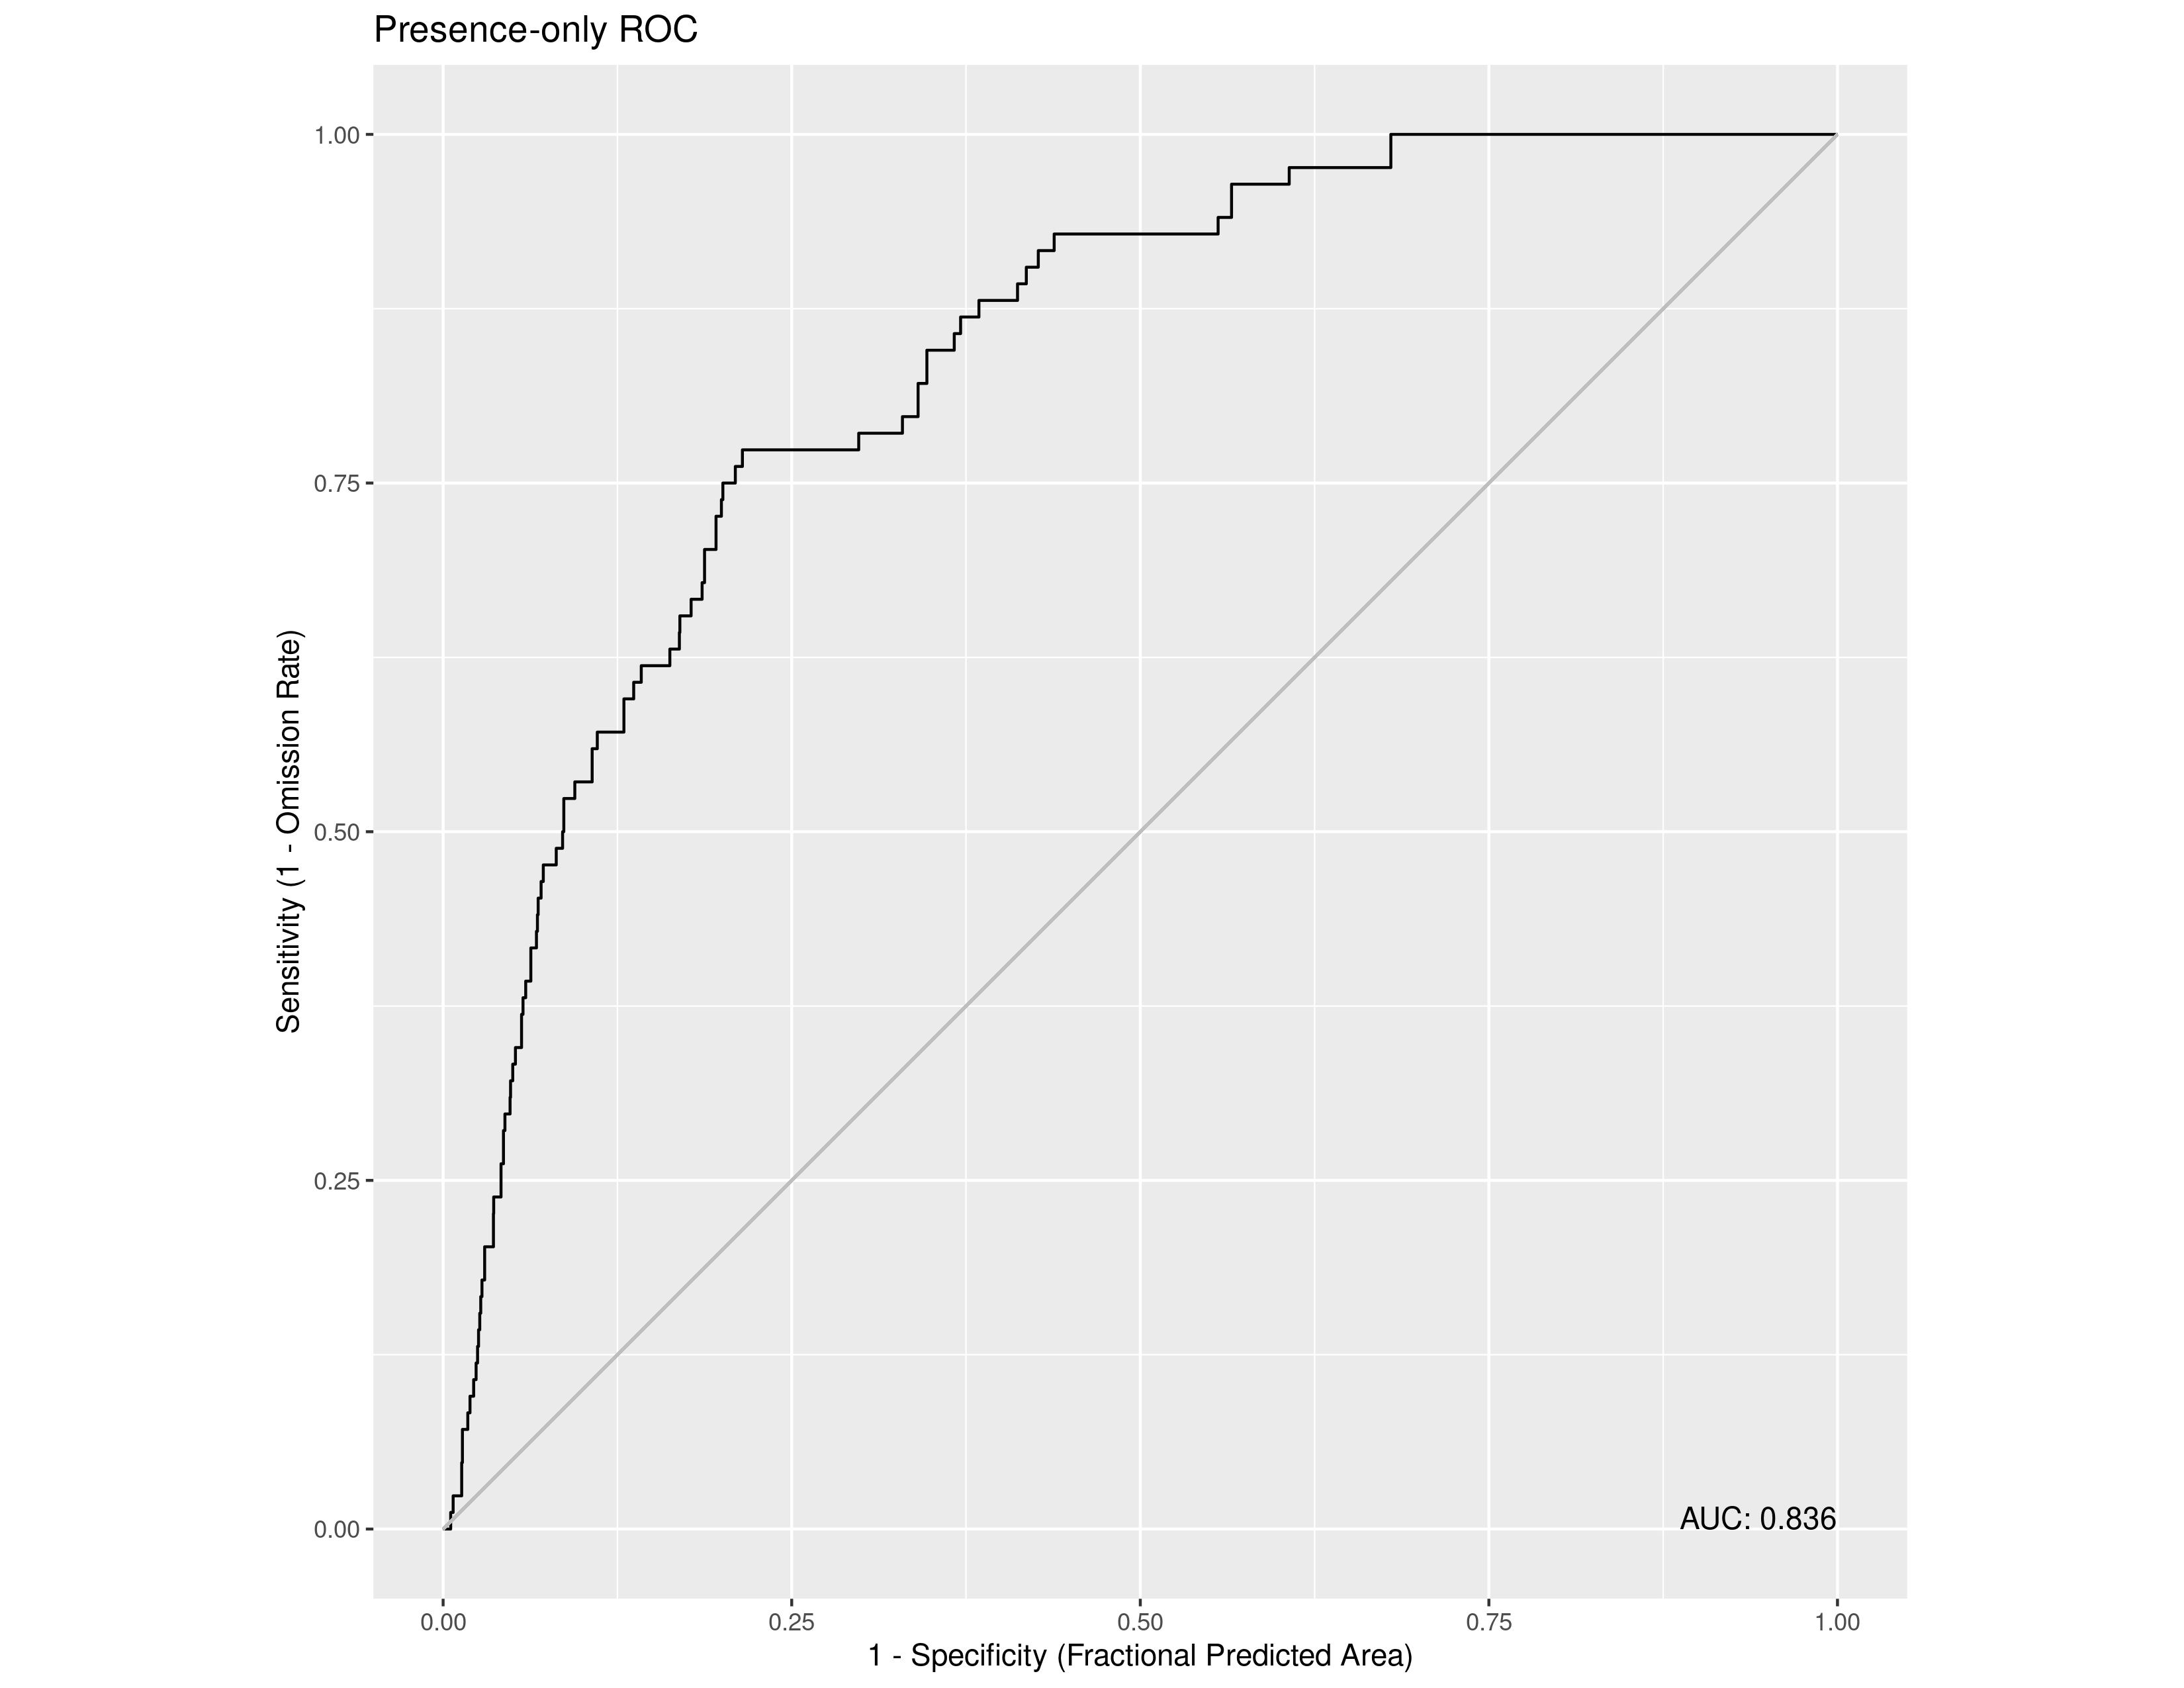

The table this chart was drawn from, first rows:
, value
1, 0.836
